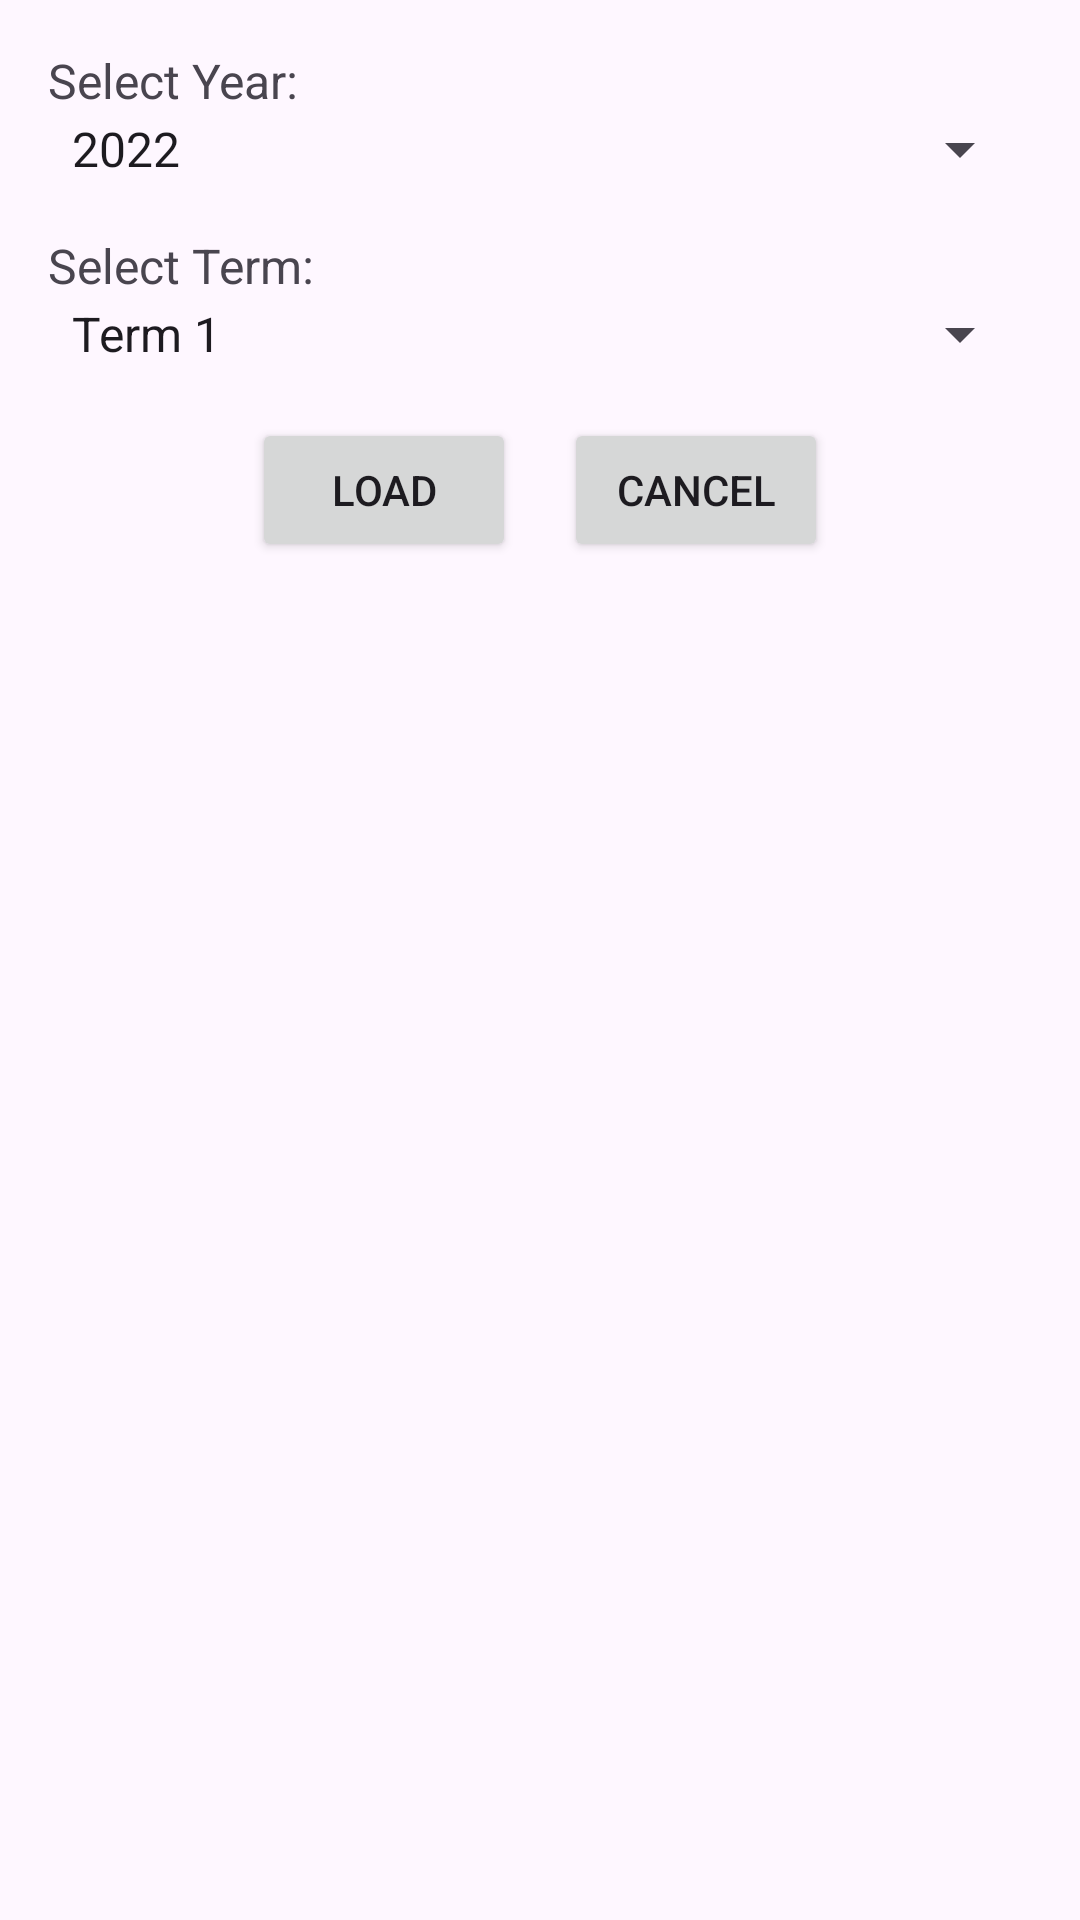

This screen was rendered from an Android layout file. Write that file and the resources it references.
<!-- AndroidManifest.xml: application theme Theme.SaleemAcademy -->
<!-- res/layout/dialog_load_students.xml -->
<?xml version="1.0" encoding="utf-8"?>
<LinearLayout xmlns:android="http://schemas.android.com/apk/res/android"
    android:layout_width="match_parent"
    android:layout_height="wrap_content"
    android:orientation="vertical"
    android:padding="16dp">

    <TextView
        android:layout_width="match_parent"
        android:layout_height="wrap_content"
        android:text="Select Year:"
        android:textSize="16sp" />

    <Spinner
        android:id="@+id/spinnerYear"
        android:layout_width="match_parent"
        android:layout_height="wrap_content"
        android:entries="@array/year_array" />

    <TextView
        android:layout_width="match_parent"
        android:layout_height="wrap_content"
        android:text="Select Term:"
        android:textSize="16sp"
        android:layout_marginTop="16dp" />

    <Spinner
        android:id="@+id/spinnerTerm"
        android:layout_width="match_parent"
        android:layout_height="wrap_content"
        android:entries="@array/term_array" />

    <LinearLayout
        android:layout_width="match_parent"
        android:layout_height="wrap_content"
        android:orientation="horizontal"
        android:gravity="center"
        android:layout_marginTop="16dp">

        <Button
            android:id="@+id/btnLoad"
            android:layout_width="wrap_content"
            android:layout_height="wrap_content"
            android:text="Load" />

        <Button
            android:id="@+id/btnCancel"
            android:layout_width="wrap_content"
            android:layout_height="wrap_content"
            android:text="Cancel"
            android:layout_marginStart="16dp" />

    </LinearLayout>
</LinearLayout>
<!-- resources referenced by this layout -->
<resources>
  <string-array name="term_array">
          <item>Term 1</item>
          <item>Term 2</item>
          <item>Term 3</item>
          
      </string-array>
  <string-array name="year_array">
          <item>2022</item>
          <item>2023</item>
          <item>2024</item>
          <item>2025</item>
          
      </string-array>
  <style name="Theme.SaleemAcademy" parent="Base.Theme.SaleemAcademy" />
  <style name="Base.Theme.SaleemAcademy" parent="Theme.Material3.DayNight.NoActionBar">
          <item name="colorPrimary">@color/app_background</item>
          <item name="colorPrimaryDark">#EDCF73</item>
          <item name="colorAccent">@color/app_background</item>
      </style>
  <color name="app_background">#FFC107</color>
</resources>
